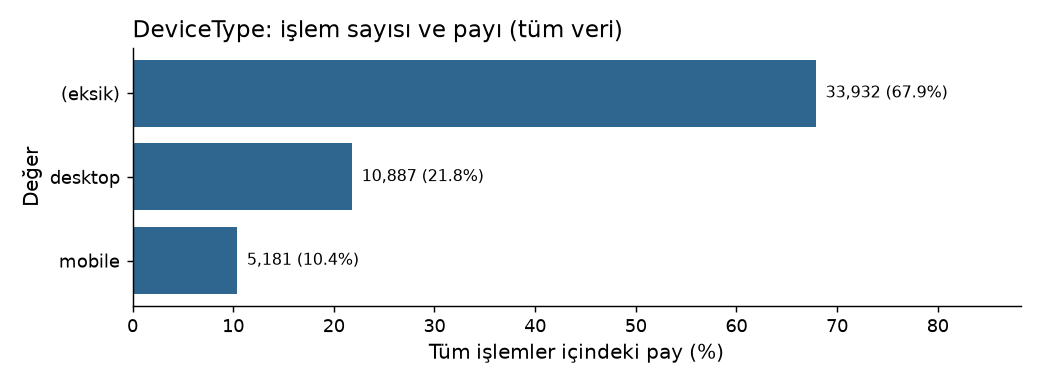

The table this chart was drawn from, first rows:
value, n, share
(eksik), 33932, 0.6786
desktop, 10887, 0.2177
mobile, 5181, 0.1036
